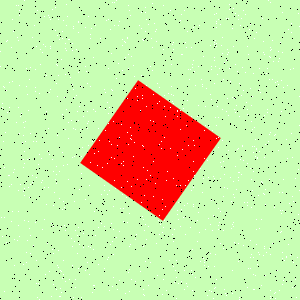

The file beside this chart, header and first rows:
Type, X, Y
Salt, 210, 224
Salt, 264, 246
Salt, 239, 297
Salt, 30, 235
Salt, 39, 93
Salt, 30, 184
Salt, 270, 298
Salt, 63, 20
Salt, 269, 134
Salt, 228, 18
Salt, 223, 230
Salt, 25, 141
Salt, 299, 190
Salt, 12, 19
Salt, 72, 43
Salt, 240, 159
Salt, 264, 157
Salt, 35, 222
Salt, 129, 291
Salt, 201, 79
Salt, 285, 211
Salt, 212, 230
Salt, 97, 165
Salt, 27, 159
Salt, 44, 219
Salt, 37, 297
Salt, 139, 25
Salt, 159, 234
Salt, 195, 277
Salt, 33, 245
Salt, 187, 31
Salt, 98, 264
Salt, 270, 57
Salt, 9, 82
Salt, 109, 107
Salt, 135, 88
Salt, 216, 279
Salt, 113, 277
Salt, 68, 138
Salt, 101, 223
Salt, 55, 179
Salt, 7, 112
Salt, 142, 98
Salt, 237, 71
Salt, 105, 130
Salt, 257, 157
Salt, 99, 140
Salt, 278, 84
Salt, 284, 260
Salt, 122, 39
Salt, 49, 92
Salt, 56, 64
Salt, 9, 107
Salt, 73, 28
Salt, 66, 50
Salt, 296, 297
Salt, 71, 238
Salt, 250, 268
Salt, 88, 246
Salt, 220, 178
... 1,740 more rows
